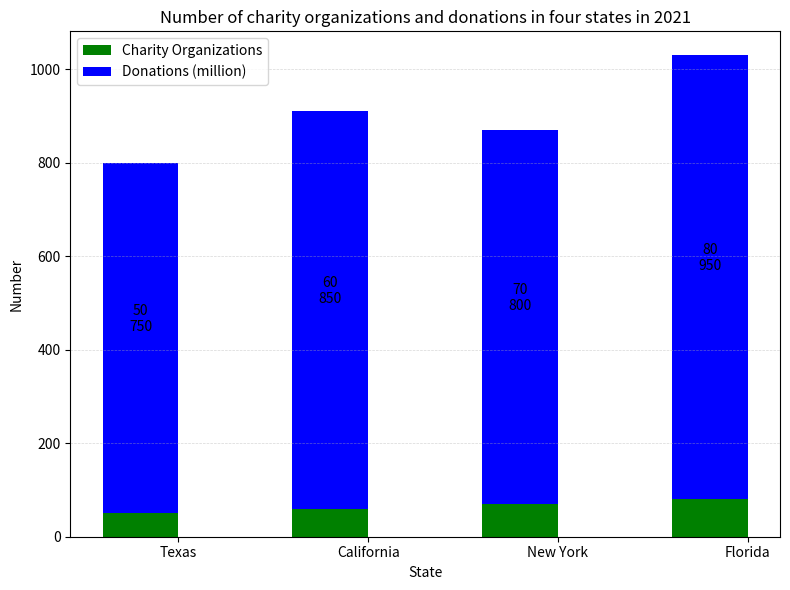

This chart was generated by the following Python code: (Note: this script raises an exception after producing the figure.)

import matplotlib.pyplot as plt
import numpy as np

# Define data
State = ["Texas", "California", "New York", "Florida"]
Charity_Organizations = [50, 60, 70, 80]
Donations = [750, 850, 800, 950]

# Set figure size
fig = plt.figure(figsize=(8, 6))

# Set up a subplot with 1 row and 1 column
ax = fig.add_subplot(1, 1, 1)

# Set the width of each bar
width = 0.4

# Create a bar chart with Charity Organizations in the window
org_bar = ax.bar(State, Charity_Organizations, width, color="green")

# Create a bar chart with Donations in the window
don_bar = ax.bar(State, Donations, width, color="blue", bottom=Charity_Organizations)

# Set the title of the figure
plt.title("Number of charity organizations and donations in four states in 2021")

# Label the x-axis
ax.set_xlabel("State")

# Label the y-axis
ax.set_ylabel("Number")

# Set grid
ax.grid(True, axis='y', ls='--', lw=0.5, alpha=0.5)

# Set the legend
ax.legend((org_bar, don_bar), ("Charity Organizations", "Donations (million)"))

# Set the x-axis ticks
ax.set_xticks(np.arange(len(State)) + width/2)
ax.set_xticklabels(State)

# Set annotation
for org_bar, don_bar in zip(org_bar, don_bar):
    ax.annotate("{0}\n{1}".format(org_bar.get_height(), don_bar.get_height()), xy=(org_bar.get_x() + org_bar.get_width() / 2, org_bar.get_height() + don_bar.get_height() / 2), xytext=(0, 3), textcoords="offset points", ha='center', va='bottom')

# Adjust figure size
plt.tight_layout()

# Save figure
plt.savefig('Bar Chart/png/615.png')

# Clear current image state
plt.clf()
